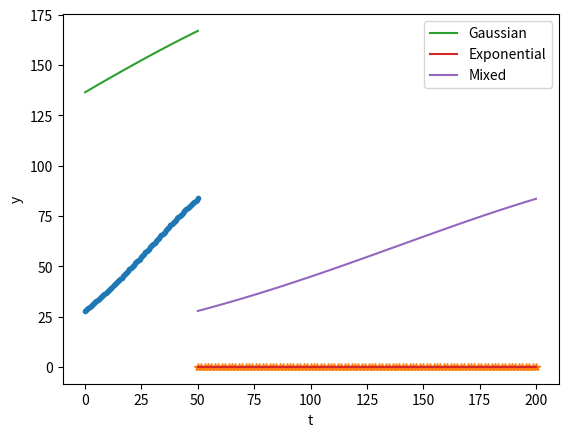

Source code (Python):
import numpy as np
import matplotlib.pyplot as plt
from scipy.optimize import curve_fit

def gauss(t, A, t0, sigma):
    exp = np.exp(-0.5 * ((t - t0) ** 2 / sigma ** 2))
    return A * exp

def expo(t, A, lamda):
    exp = np.exp(-lamda * t)
    return 1 / A * exp


N = 100

t = np.linspace(0, 50, N)  
t1 = np.linspace(50, 200, N)

y = gauss(t, 100, 80, 50) 
y_data = y + np.random.uniform(0, 0.3)
popt, pcov = curve_fit(gauss, t, y_data) 
print(popt)

y1 = expo(t1, 100,100)
y1_data = y1 + np.random.uniform(0, 0.3)
#popt, pcov = curve_fit(expo, t1, y1_data) 
#print(popt)

plt.plot(t, y_data, '.')
plt.plot(t1, y1_data, '*')


plt.plot(t, gauss(t, 200, 160, 183), label='Gaussian')
plt.plot(t1, expo(t1, 200, 100), label='Exponential')
plt.plot(t1, y, label='Mixed')
plt.legend()
plt.xlabel('t')
plt.ylabel('y')
plt.show()
